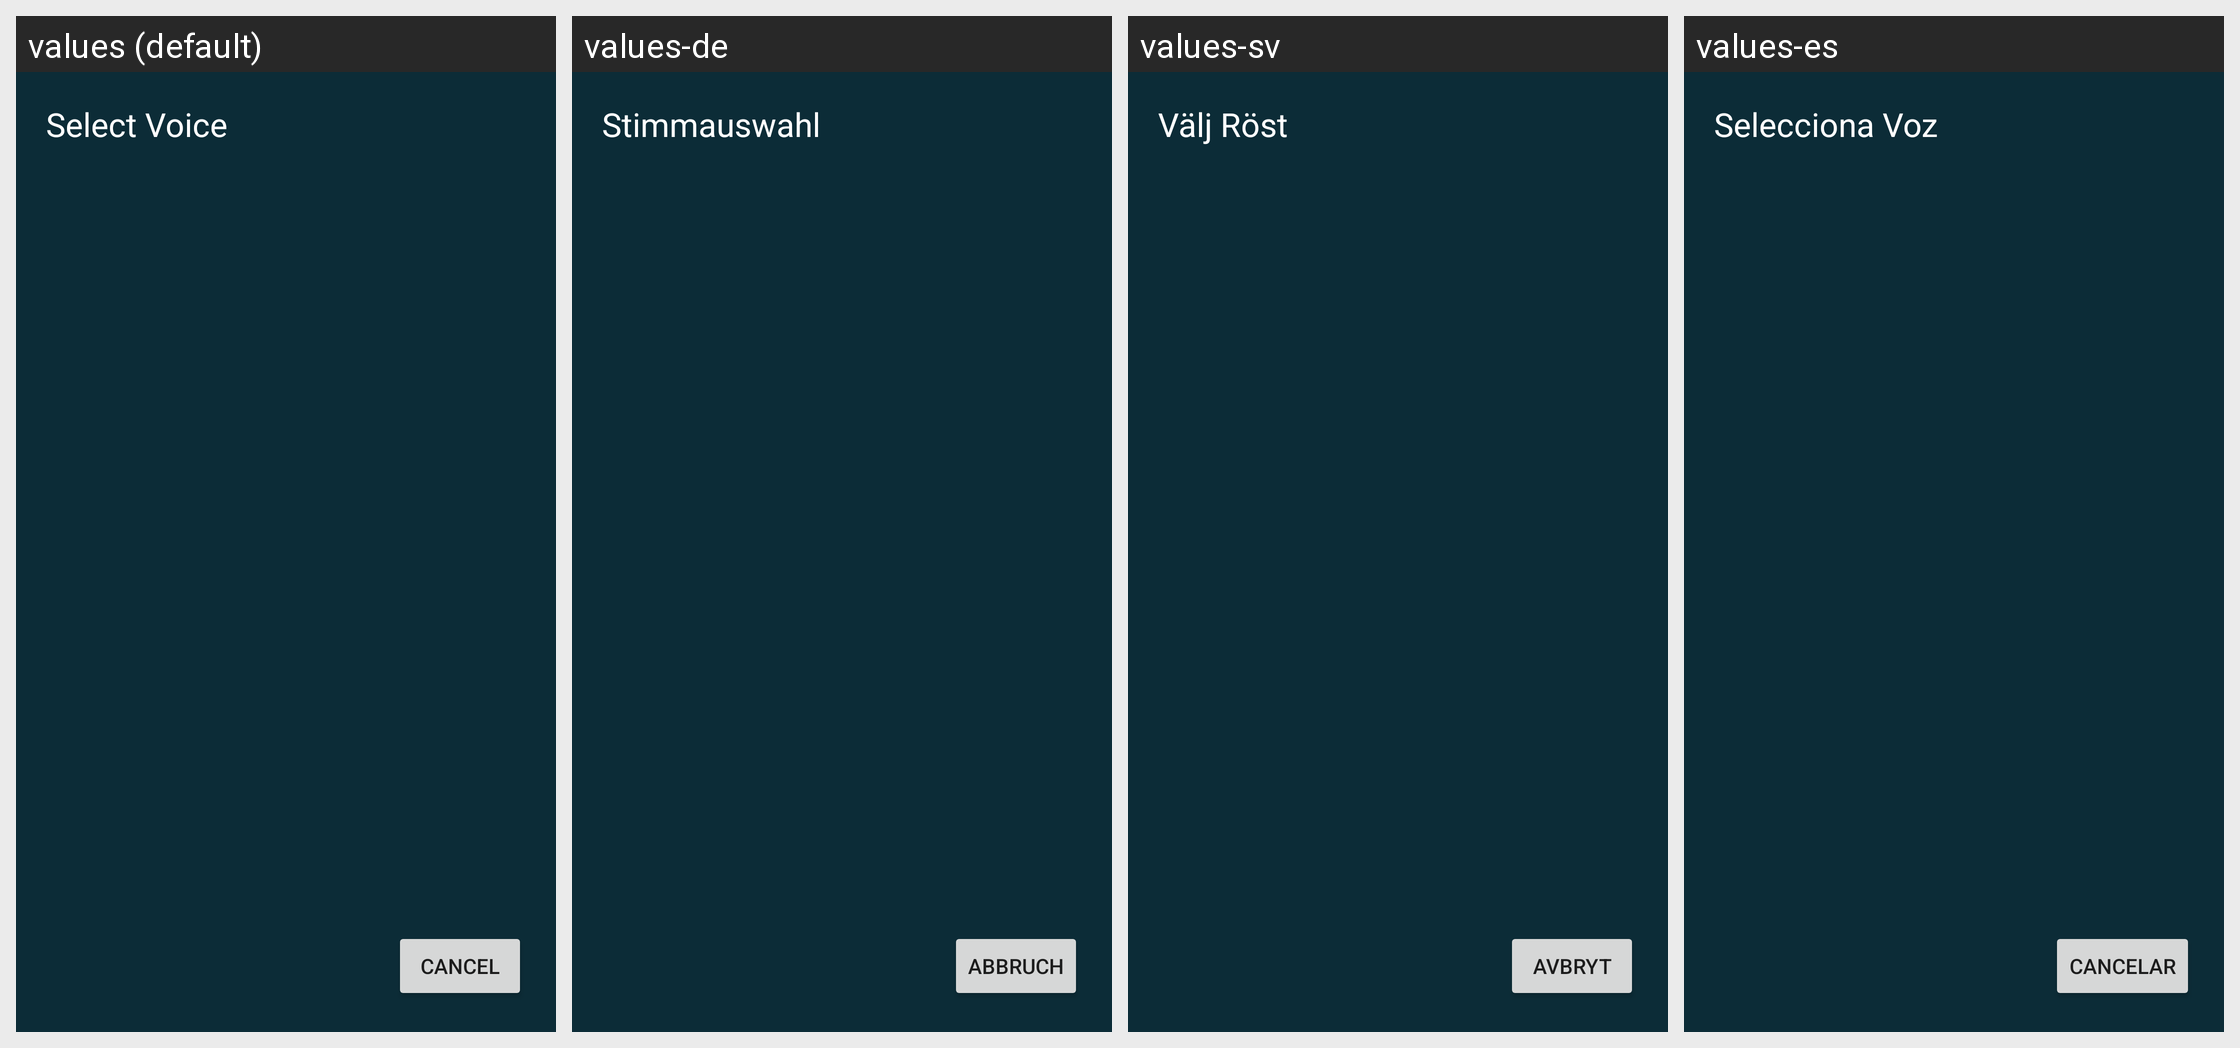

For this localized Android screen grid, give each drawn string resource with its value in every locale shown.
Android screen res/layout/popup_language_selector.xml rendered under 4 locales, left to right: values (default), values-de, values-sv, values-es. Device: Nexus 5 (rendered at 1080×1920; each locale shown at half size, 540×960, under a caption strip naming it); theme Theme.AppCompat.Light.NoActionBar.
Other locales in the repository, not shown: values-fr.
Strings drawn on this screen, with the default value and each locale's value (text and hints the layout hard-codes, and strings that could not be matched under every locale, appear in the picture but are not listed):

select_voice
  values: Select Voice
  values-de: Stimmauswahl
  values-sv: Välj Röst
  values-es: Selecciona Voz

cancel
  values: Cancel
  values-de: Abbruch
  values-sv: Avbryt
  values-es: Cancelar
